Image classification data set "data" (nerolyl/BETTER_LIFE_DL on GitHub). Class labels (8): apple pie, falafel, fried rice, kebab, kibbeh, mandi, rice, shawarma.

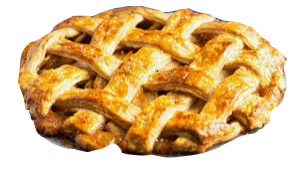
Label: apple pie

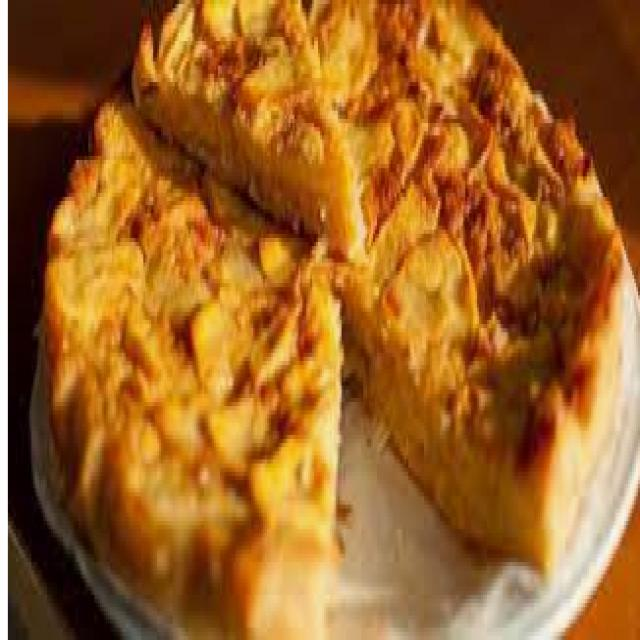
Label: apple pie

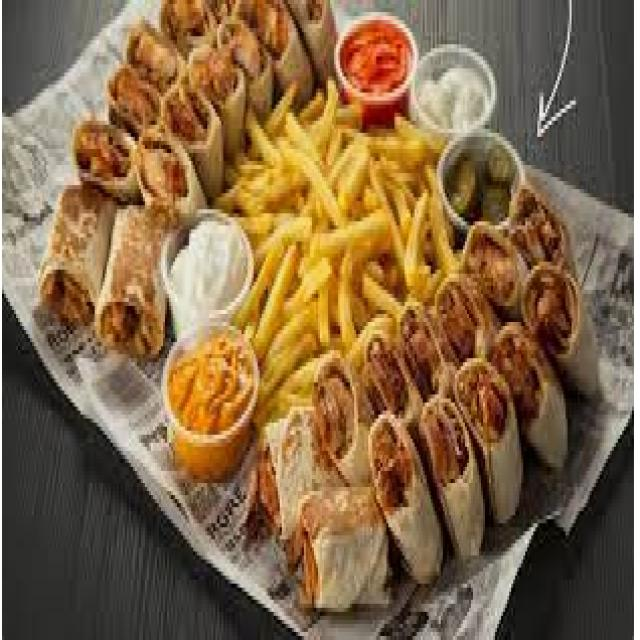
Label: shawarma

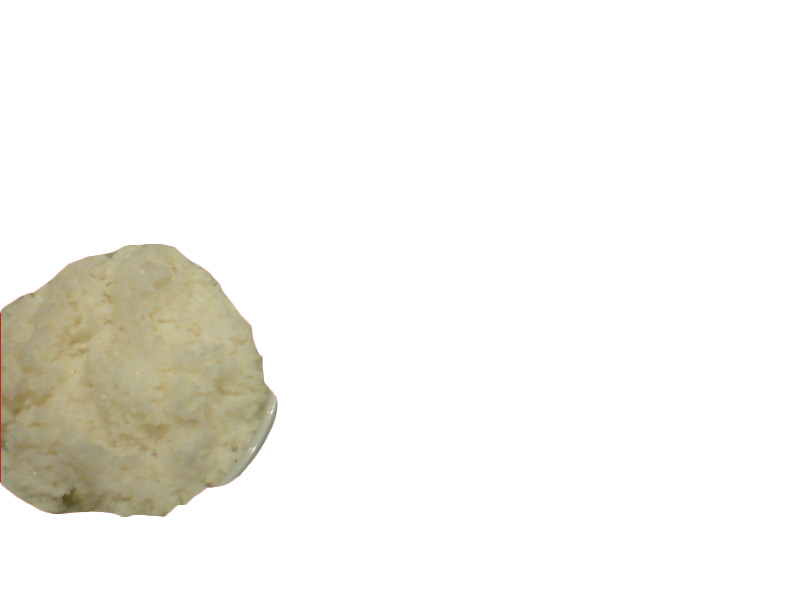
Label: rice

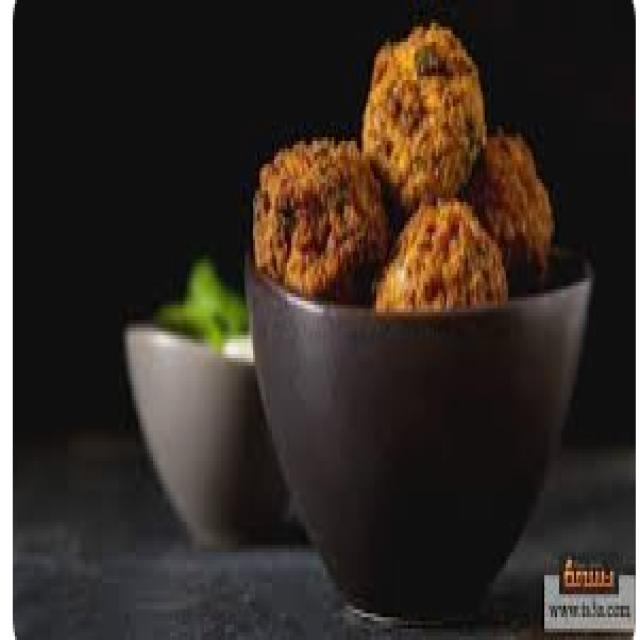
Label: falafel

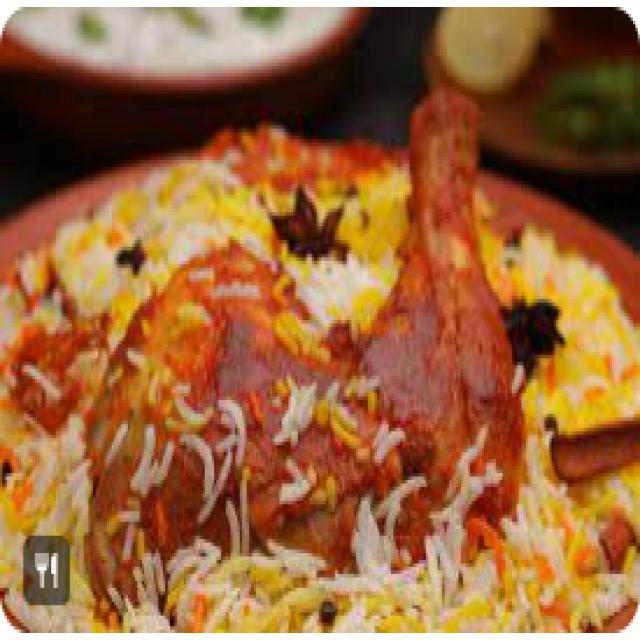
Label: mandi
